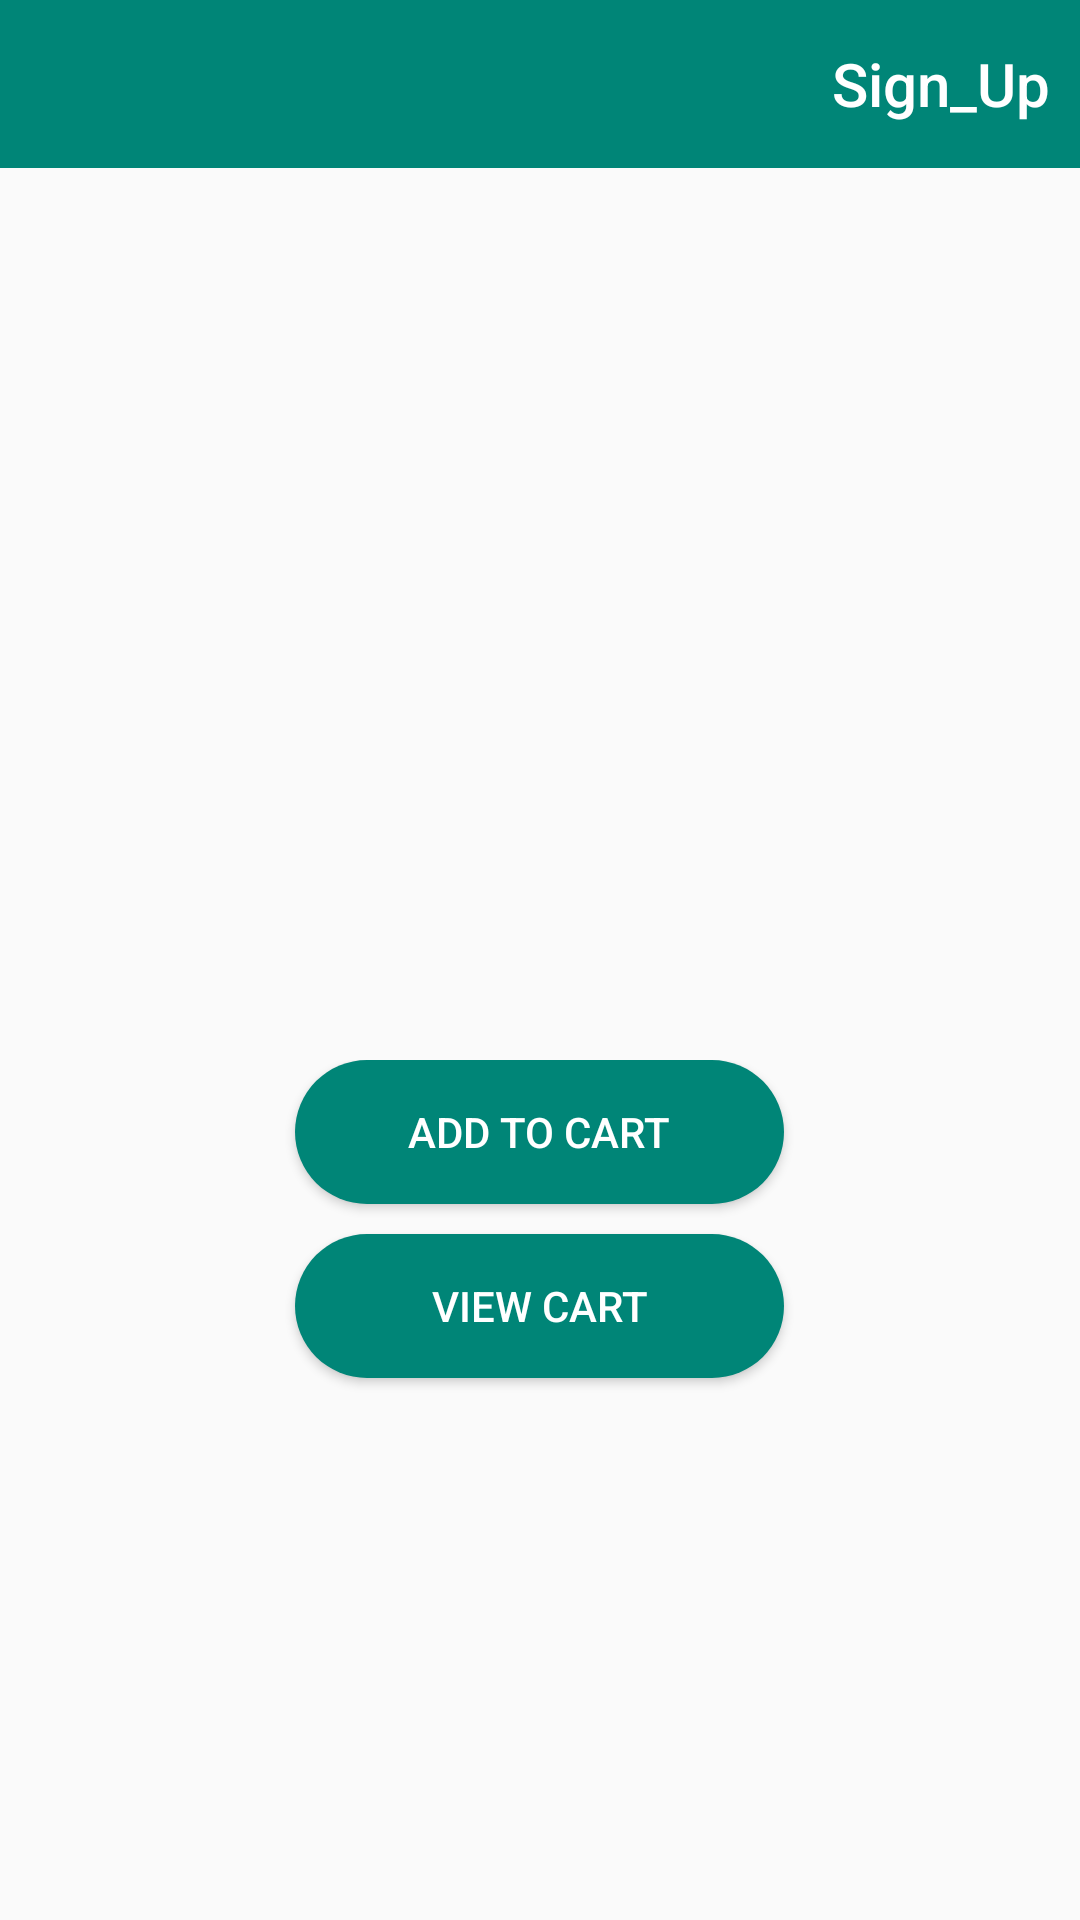

Layout XML and referenced resources for this Android screen:
<!-- AndroidManifest.xml: application theme AppTheme -->
<!-- res/layout/activity_select_book.xml -->
<?xml version="1.0" encoding="utf-8"?>
<androidx.constraintlayout.widget.ConstraintLayout xmlns:android="http://schemas.android.com/apk/res/android"
    xmlns:app="http://schemas.android.com/apk/res-auto"
    xmlns:tools="http://schemas.android.com/tools"
    android:id="@+id/linearLayout"
    android:layout_width="match_parent"
    android:layout_height="match_parent"
    android:gravity="center_horizontal"
    tools:context=".SelectBookActivity">


    <include
        android:id="@+id/include2"
        layout="@layout/toolbar_main"
        android:layout_width="match_parent"
        android:layout_height="wrap_content"
        app:layout_constraintEnd_toEndOf="parent"
        app:layout_constraintStart_toStartOf="parent"
        app:layout_constraintTop_toTopOf="parent" />

    <TextView
        android:id="@+id/editable_item"
        android:layout_width="match_parent"
        android:layout_height="wrap_content"
        android:layout_marginStart="15dp"
        android:layout_marginTop="15dp"
        android:layout_marginEnd="10dp"
        android:drawSelectorOnTop="true"
        android:fontFamily="serif"
        android:gravity="fill_horizontal"
        android:paddingLeft="15dp"
        android:paddingRight="15dp"
        android:textAlignment="gravity"
        android:textSize="24sp"
        android:textStyle="bold"
        app:layout_constraintBottom_toTopOf="@+id/textBook"
        app:layout_constraintEnd_toEndOf="parent"
        app:layout_constraintHorizontal_bias="0.6"
        app:layout_constraintStart_toStartOf="parent"
        app:layout_constraintTop_toBottomOf="@+id/include2" />

    <TextView
        android:id="@+id/textBook"
        android:layout_width="377dp"
        android:layout_height="wrap_content"
        android:layout_marginStart="10dp"
        android:layout_marginEnd="10dp"
        android:layout_marginBottom="30dp"
        android:drawSelectorOnTop="false"
        android:fontFamily="serif"
        android:gravity="fill_horizontal"
        android:paddingLeft="15dp"
        android:paddingRight="15dp"
        android:textAlignment="gravity"
        android:textSize="20sp"
        app:layout_constraintBottom_toTopOf="@+id/linearlayout1"
        app:layout_constraintEnd_toEndOf="parent"
        app:layout_constraintStart_toStartOf="parent"
        app:layout_constraintTop_toBottomOf="@+id/editable_item" />

    <LinearLayout
        android:layout_width="match_parent"
        android:layout_height="wrap_content"
        android:id="@+id/linearlayout1"
        android:orientation="vertical"
        android:gravity="center"
        app:layout_constraintBottom_toTopOf="@+id/textBook"
        app:layout_constraintEnd_toEndOf="parent"
        app:layout_constraintStart_toStartOf="parent"
        app:layout_constraintTop_toBottomOf="parent">
        >

    <Button
        android:id="@+id/btnSave"
        android:layout_width="163dp"
        android:layout_height="wrap_content"
        android:layout_marginBottom="5dp"
        android:background="@drawable/btn_rounded"
        android:enabled="true"
        android:gravity="center"
        android:saveEnabled="true"
        android:text="Add to cart"
        android:textColor="#ffffffff"
        app:layout_constraintBottom_toTopOf="@+id/btnList"
        app:layout_constraintEnd_toEndOf="parent"
        app:layout_constraintStart_toStartOf="parent"
        app:layout_constraintTop_toBottomOf="@+id/textBook"
        tools:ignore="MissingConstraints" />

    <Button
        android:id="@+id/btnList"
        android:layout_width="163dp"
        android:layout_height="wrap_content"
        android:layout_marginTop="5dp"
        android:layout_marginBottom="60dp"
        android:background="@drawable/btn_rounded"
        android:gravity="center"
        android:paddingHorizontal="20dp"
        android:text="View cart"
        android:textColor="#ffffffff"
        app:layout_constraintBottom_toBottomOf="parent"
        app:layout_constraintEnd_toEndOf="parent"
        app:layout_constraintStart_toStartOf="parent"
        app:layout_constraintTop_toBottomOf="@+id/btnSave" />
    </LinearLayout>

</androidx.constraintlayout.widget.ConstraintLayout>
<!-- res/layout/toolbar_main.xml (included above) -->
<androidx.appcompat.widget.Toolbar
    xmlns:android="http://schemas.android.com/apk/res/android"
    android:id="@+id/toolbar_main"
    android:minHeight="?attr/actionBarSize"
    android:layout_width="match_parent"
    android:layout_height="wrap_content"
    android:titleTextColor="@android:color/white"
    android:background="@color/colorPrimary"
    android:theme="@style/ToolbarTheme"
    android:titleTextAppearance="@style/Toolbar.TitleText"
    >


    <TextView
        android:id="@+id/toolbar_title"
        android:layout_width="wrap_content"
        android:layout_height="wrap_content"
        style="@style/TextAppearance.AppCompat.Widget.ActionBar.Title"
        android:layout_gravity="left"
        />

    <TextView
        android:id="@+id/toolbar_text"
        android:layout_width="wrap_content"
        android:layout_height="wrap_content"
        android:text="Sign_Up"
        android:paddingRight="10sp"
        android:textColor="@android:color/white"
        style="@style/TextAppearance.AppCompat.Widget.ActionBar.Title"
        android:layout_gravity="right"
        />

</androidx.appcompat.widget.Toolbar>
<!-- resources referenced by this layout -->
<resources>
  <color name="colorPrimary">#008577</color>
  <!-- drawable btn_rounded (drawable) -->
  <shape xmlns:android="http://schemas.android.com/apk/res/android"
      android:shape="rectangle">
      <solid android:color="@color/colorPrimary"
  
          />
      <corners
          android:bottomLeftRadius="30dp"
          android:bottomRightRadius="30dp"
          android:topRightRadius="30dp"
          android:topLeftRadius="30dp" />
  </shape>
  <style name="Toolbar.TitleText" parent="TextAppearance.Widget.AppCompat.Toolbar.Title">
          <item name="android:textSize">21sp</item>
          <item name="android:textStyle">bold</item>
      </style>
  <style name="ToolbarTheme" parent="@style/ThemeOverlay.AppCompat.Dark.ActionBar">
          
          <item name="android:textColorPrimary">@color/colorAccent</item>
          
          <item name="actionMenuTextColor">@android:color/holo_green_light</item>
  
      </style>
  <style name="AppTheme" parent="Theme.AppCompat.Light.NoActionBar">
          
  
  
          <item name="colorPrimary">@color/colorPrimary</item>
          <item name="colorPrimaryDark">@color/colorPrimaryDark</item>
          <item name="colorAccent">@color/colorAccent</item>
      </style>
  <color name="colorAccent">#ffffffff</color>
  <color name="colorPrimaryDark">#00574B</color>
</resources>
